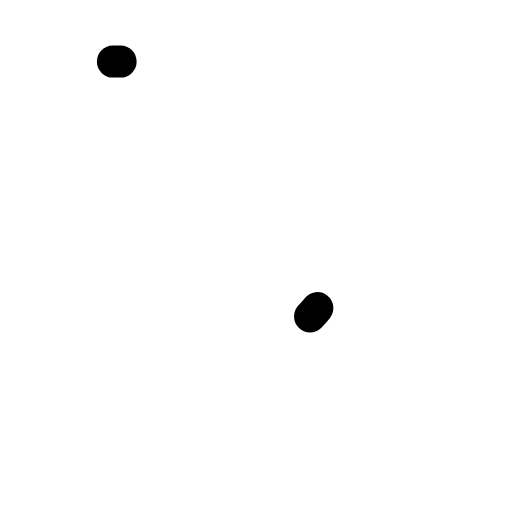
t = 0.00 s
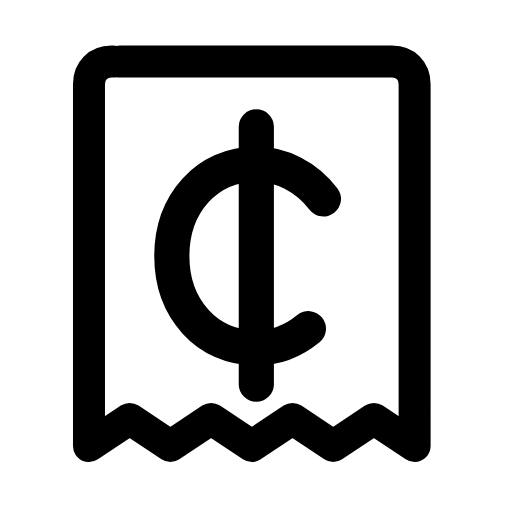
t = 0.26 s
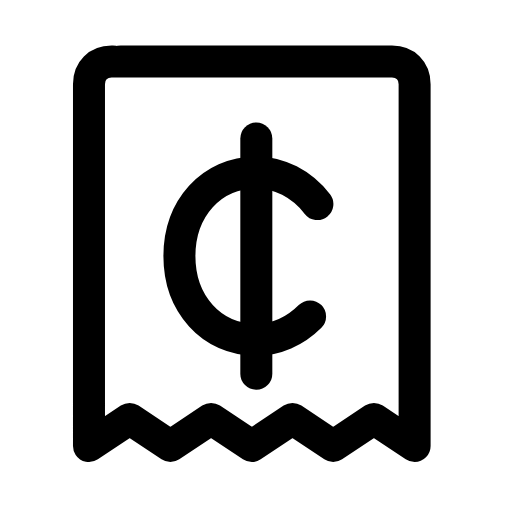
t = 0.53 s
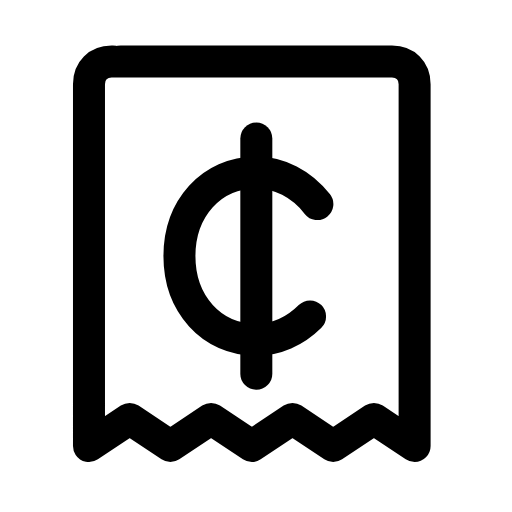
t = 0.78 s
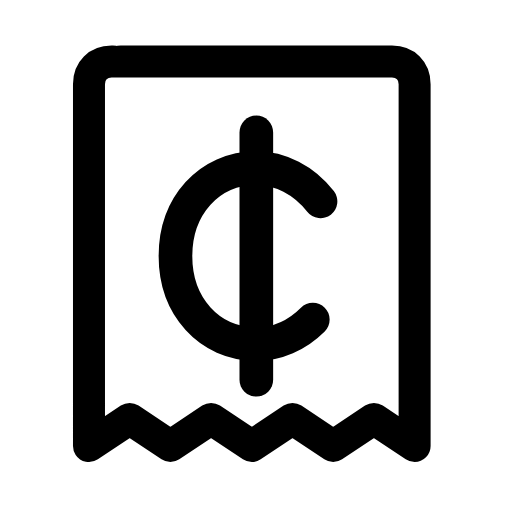
t = 1.07 s
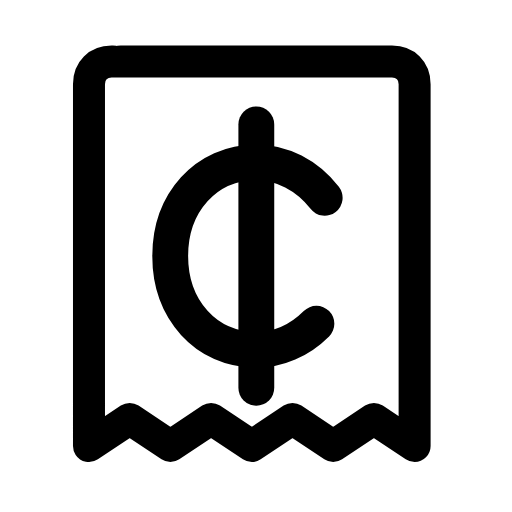
t = 1.17 s

The animated SVG that drew these frames (rendered in a browser with its animation timeline set to each time). Animation: 4 SMIL elements (animate=3,animateTransform=1); one cycle of 1.60 s, repeats indefinitely.

<svg xmlns="http://www.w3.org/2000/svg" width="24" height="24" viewBox="0 0 24 24" fill="none"><g transform="translate(-0.705 -0.716) scale(1.06)"><path stroke="currentColor" stroke-width="1.415" stroke-linecap="round" stroke-linejoin="round" fill="none" d="M6 3.4L18 3.4C18.6 3.4 19 3.8 19 4.4L19 20.4L17.2 19.2L15.4 20.4L13.6 19.2L11.8 20.4L10 19.2L8.2 20.4L6.4 19.2L4.6 20.4L4.6 4.4C4.6 3.8 5 3.4 5.6 3.4Z" pathLength="1" stroke-dasharray="1"><animate attributeName="stroke-dashoffset" values="1;1;0;0;0;0;1;1;1" keyTimes="0;0;0.189;0.45;0.6;0.774;0.9;0.9;1" dur="1.6s" repeatCount="indefinite" calcMode="spline" keySplines="0.16 1 0.3 1;0.16 1 0.3 1;0.16 1 0.3 1;0.16 1 0.3 1;0.16 1 0.3 1;0.16 1 0.3 1;0.16 1 0.3 1;0.16 1 0.3 1"/></path><g transform="translate(12 12)"><g><animateTransform attributeName="transform" type="scale" values="1;1;1.12;1;1;1;1;1.12;1;1;1" keyTimes="0;0.135;0.2475;0.36;0.45;0.6;0.66;0.735;0.81;0.9;1" dur="1.6s" repeatCount="indefinite" calcMode="spline" keySplines="0.16 1 0.3 1;0.16 1 0.3 1;0.16 1 0.3 1;0.16 1 0.3 1;0.16 1 0.3 1;0.16 1 0.3 1;0.16 1 0.3 1;0.16 1 0.3 1;0.16 1 0.3 1;0.16 1 0.3 1"/><g transform="translate(-12 -12)"><g><path stroke="currentColor" stroke-width="1.415" stroke-linecap="round" stroke-linejoin="round" fill="none" d="M12 6.8L12 17.2" pathLength="1" stroke-dasharray="1"><animate attributeName="stroke-dashoffset" values="1;1;0;0;0;0;1;1;1" keyTimes="0;0.0315;0.2205;0.45;0.6;0.753;0.879;0.9;1" dur="1.6s" repeatCount="indefinite" calcMode="spline" keySplines="0.16 1 0.3 1;0.16 1 0.3 1;0.16 1 0.3 1;0.16 1 0.3 1;0.16 1 0.3 1;0.16 1 0.3 1;0.16 1 0.3 1;0.16 1 0.3 1"/></path><path stroke="currentColor" stroke-width="1.415" stroke-linecap="round" stroke-linejoin="round" fill="none" d="M14.7 9.7C14 8.8 13 8.3 12 8.3C10 8.3 8.6 9.9 8.6 12C8.6 14.1 10 15.7 12 15.7C13 15.7 14 15.2 14.7 14.3" pathLength="1" stroke-dasharray="1"><animate attributeName="stroke-dashoffset" values="1;1;0;0;0;0;1;1;1" keyTimes="0;0.063;0.252;0.45;0.6;0.732;0.858;0.9;1" dur="1.6s" repeatCount="indefinite" calcMode="spline" keySplines="0.16 1 0.3 1;0.16 1 0.3 1;0.16 1 0.3 1;0.16 1 0.3 1;0.16 1 0.3 1;0.16 1 0.3 1;0.16 1 0.3 1;0.16 1 0.3 1"/></path></g></g></g></g></g></svg>
